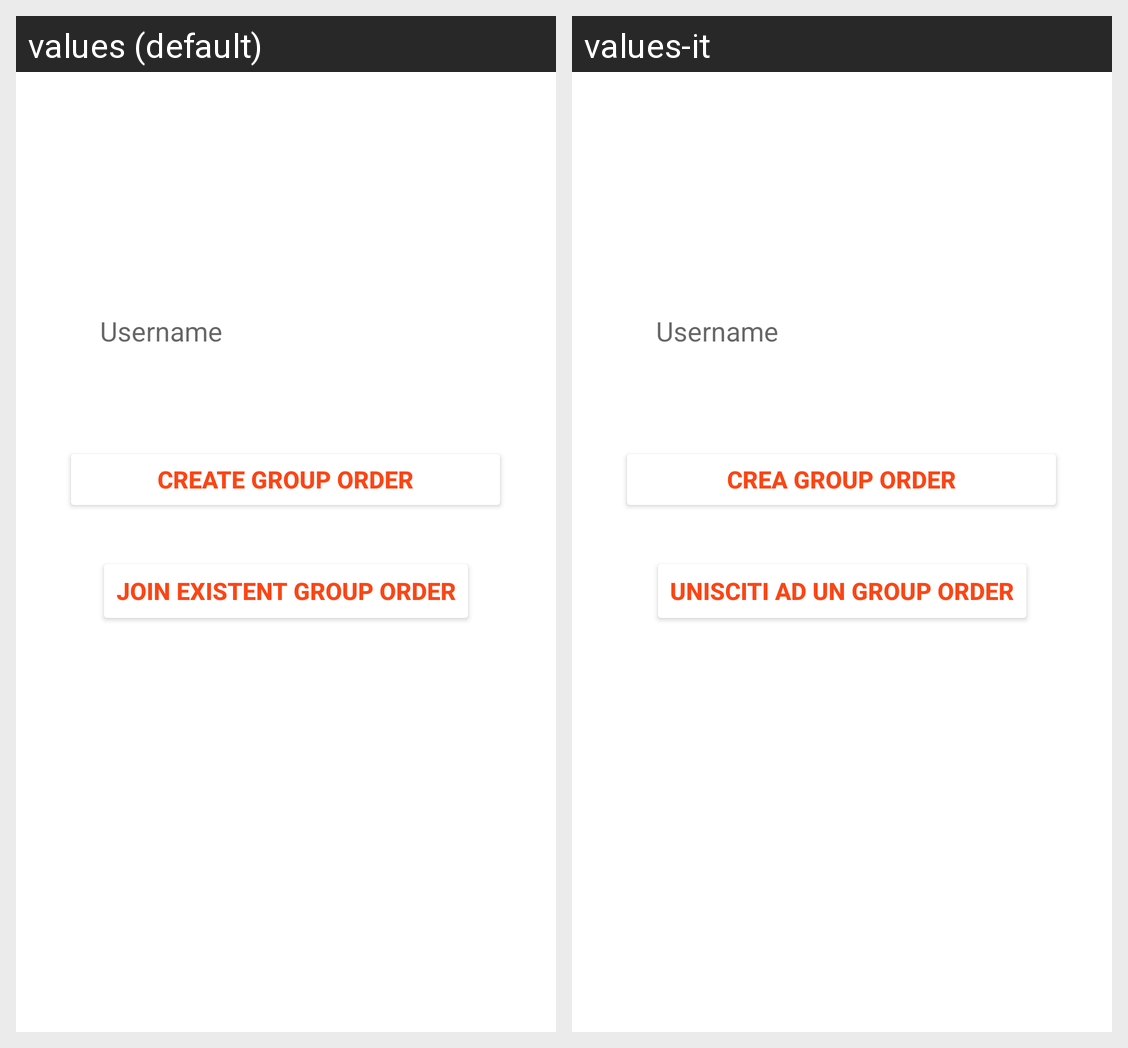

Strings drawn on this Android screen and how each of the app's shown locales translates them:
Android screen res/layout/activity_createjoin_group.xml rendered under 2 locales, left to right: values (default), values-it. Device: Nexus 5 (rendered at 1080×1920; each locale shown at half size, 540×960, under a caption strip naming it); theme Theme.MaMange.
Strings drawn on this screen, with the default value and each locale's value (text and hints the layout hard-codes, and strings that could not be matched under every locale, appear in the picture but are not listed):

username
  values: Username
  values-it: Username

crea
  values: Create Group Order
  values-it: Crea Group Order

unisciti
  values: Join Existent Group Order
  values-it: Unisciti ad un Group Order
